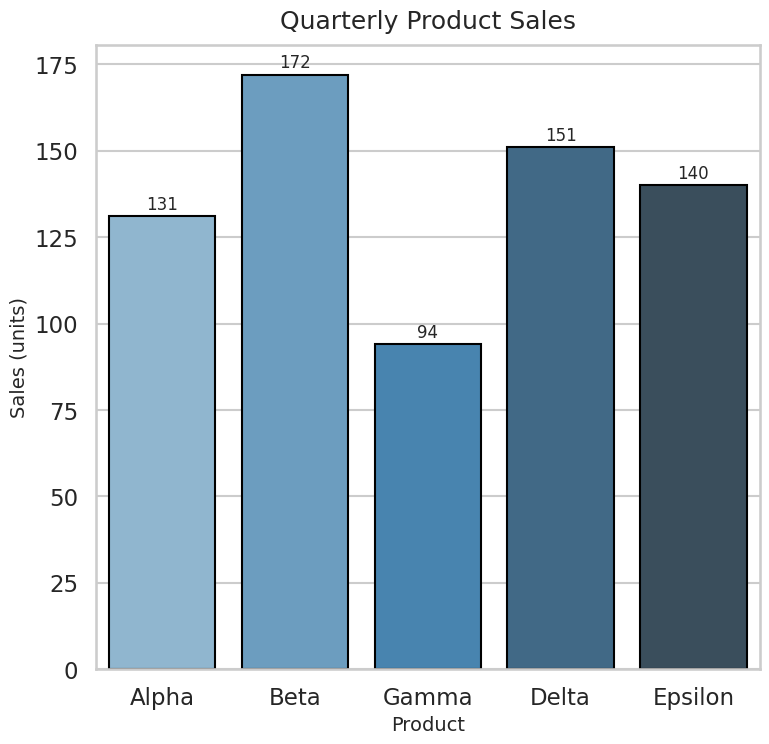

The matplotlib source for this figure:
# chart.py
# Generates a professional Seaborn barplot (exact 512x512 PNG)
# Author: 24f2002446@ds.study.iitm.ac.in

import seaborn as sns
import matplotlib.pyplot as plt
import pandas as pd
import numpy as np

# ---------------------------
# Generate realistic business data
# ---------------------------
np.random.seed(42)

products = ["Alpha", "Beta", "Gamma", "Delta", "Epsilon"]
sales = np.random.randint(80, 180, size=len(products))

df = pd.DataFrame({
    "Product": products,
    "Sales": sales
})

# ---------------------------
# Seaborn styling
# ---------------------------
sns.set_style("whitegrid")
sns.set_context("talk")

# ---------------------------
# Create EXACT 512×512 canvas
# figsize(8,8) with dpi=64 → 512 px
# ---------------------------
fig = plt.figure(figsize=(8, 8), dpi=64)

# ---------------------------
# Barplot
# ---------------------------
ax = sns.barplot(
    data=df,
    x="Product",
    y="Sales",
    palette="Blues_d",
    edgecolor="black"
)

# Title & labels
ax.set_title("Quarterly Product Sales", fontsize=18, pad=12)
ax.set_xlabel("Product", fontsize=14)
ax.set_ylabel("Sales (units)", fontsize=14)

# Annotate values
for i, val in enumerate(df["Sales"]):
    ax.text(i, val + 2, str(val), ha="center", fontsize=12)

# ---------------------------
# Force exact size (NO trimming)
# ---------------------------
plt.subplots_adjust(
    left=0.12,
    right=0.95,
    top=0.90,
    bottom=0.12
)

# ---------------------------
# Save EXACT 512x512
# ---------------------------
fig.savefig("chart.png", dpi=64)  # NO bbox_inches!

plt.close()

print("chart.png generated — EXACT 512×512 pixels")
